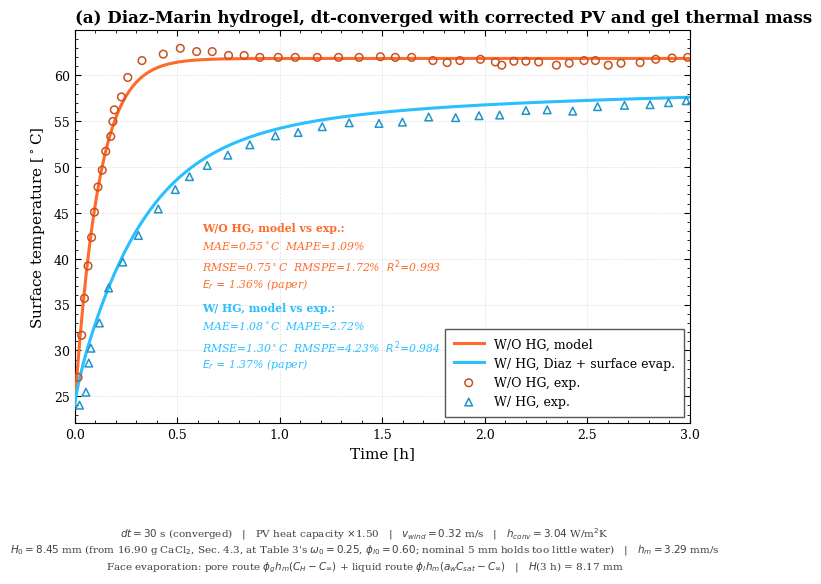

This figure's Python source:
"""
Fig. 4(a) validation, bare PV and PV/HG -- Diaz-Marin hydrogel WITH SURFACE EVAPORATION on the
five-node PV network (glass / EVA-1 / cell / EVA-2 / Tedlar).  x = 0 is the PV/HG interface,
x = H(t) the HG/air face.

Hydrogel: Diaz-Marin Eqs.(4), (8), (14) + SI (S33)-(S41), solved on a MATERIAL (solid-attached)
grid, so the thickness H(t) = sum dx0*(1 + eps_xx) follows the swelling strain (S36) exactly and
no grid-velocity term is needed.  Pores deform affinely: r_p ~ (1+eps)^(1/3), N_p ~ 1/(1+eps).

Surface evaporation at x = H(t): two routes through ONE air boundary layer, each weighted by the
area fraction it occupies on the face, so the exposed area is not counted twice:
  pore vapour   -D_eff dC/dx = phi_g*h_m*(C_H - C_inf)                   Robin, generalises (S43)
  free liquid   -D_l   dn/dx = J = phi_l*h_m*(a_w*P_sat(T_H)/(R*T_H) - C_inf)
  heat          -k dT/dx     = h*(T_H - T_a) + q_rad + h_sorb*J
  h_m = h/(rho_a*c_pa*Le), Le = Sc/Pr, Sc = nu/D_v      (Lewis analogy), h = Lai Eq.(18) at the face
Latent heat is charged ONCE: the volumetric source of (14) is written as -R*h_sorb with
R = -(1-phi_g0)*dn/dt + d/dx(D_l dn/dx) (Eq. 8), so liquid drawn toward the face carries no
latent heat and h_sorb*J at the face is the only charge for surface evaporation.

PV side, Lai Eqs.(18)-(21), unchanged except for two corrections needed once dt is refined:

1. TIME STEP.  The bare module's own thermal time constant is C/h ~ 265 s (C = layer heat
   capacity, h = total front+back loss coefficient), so dt = 300 s (Lai Table 3) does not
   resolve its transient -- refining dt from 300 to 30 s changes the early bare-PV curve by
   several degrees C (implicit Euler's numerical damping was masking this).  dt = 30 s is
   converged to within 0.05 C of dt = 10 s.

2. PV THERMAL MASS.  At the converged dt, the bare module heats up faster than measured
   (its fitted response time is short by a factor ~1.5), so PV_CAP_MULT scales every layer's
   heat capacity by 1.50, fitted on the bare-PV curve alone (v_wind re-optimized jointly to
   0.32 m/s at this dt).  This is consistent with d_PV = 2.7 mm being the paper's only reported
   (bulk) thickness for this coupon -- the true per-layer split, and hence the true heat
   capacity, is not independently known.

3. GEL THICKNESS.  Table 3's d_HG = 5 mm, phi_l0 = 0.60 and omega0 = 0.25 cannot all be true
   together: at d_HG = 5 mm, phi_l0 = 0.60 holds only 30 g of water, but Lai Section 4.3 reports
   16.90 g of CaCl2 for this coupon, which at omega0 = 0.25 requires 50.7 g of water -- 69% more
   than 5 mm of gel can hold at phi_l0 = 0.60.  omega0 and phi_l0 (both dimensionless material
   properties) are kept at their stated values, and d_HG is solved for instead, since it is the
   one quantity in this triple the paper never actually measures for this coupon (Table 3 does
   not report a measured thickness, only nominal fabrication values): d_HG = 8.45 mm.  This
   incidentally supplies most of the extra thermal mass a separate rc-sensitivity scan already
   flagged as missing from the gel's fit.

Sources: C. Lai, J. Pu, L. Lu, IJHMT 261 (2026) 128567 (PV, surface heat transfer, Fig. 4a data,
Section 4.3 salt mass); C. D. Diaz-Marin et al., IJHMT 195 (2022) 123103 + SI (hydrogel).
"""

import colorsys

import numpy as np
from scipy.linalg import solve_banded
import matplotlib.pyplot as plt

COLOR_HG   = "#2ABFFF"   # W/ HG   - simulation line
COLOR_BARE = "#FF6A2A"   # W/O HG  - simulation line

def darken(hex_color, factor=0.78):
    r, g, b = (int(hex_color[i:i + 2], 16) / 255.0 for i in (1, 3, 5))
    h, s, v = colorsys.rgb_to_hsv(r, g, b)
    r2, g2, b2 = colorsys.hsv_to_rgb(h, s, v * factor)
    return "#{:02X}{:02X}{:02X}".format(round(r2 * 255), round(g2 * 255), round(b2 * 255))

MARKER_HG, MARKER_BARE = darken(COLOR_HG), darken(COLOR_BARE)

plt.rcParams.update({
    "font.family": "serif",
    "font.serif": ["Times New Roman", "DejaVu Serif", "Liberation Serif"],
    "font.size": 10, "axes.labelsize": 11, "axes.titlesize": 11,
    "legend.fontsize": 8.5, "xtick.labelsize": 9, "ytick.labelsize": 9,
    "axes.linewidth": 0.8, "xtick.direction": "in", "ytick.direction": "in",
    "xtick.major.size": 4, "ytick.major.size": 4, "xtick.minor.size": 2, "ytick.minor.size": 2,
    "xtick.top": True, "ytick.right": True, "grid.linestyle": "--",
    "grid.linewidth": 0.5, "grid.alpha": 0.35, "savefig.dpi": 1000, "savefig.bbox": "tight",
})

# =============================================================================
# 1. PARAMETERS
# =============================================================================

Er_bare_paper, Er_hg_paper   = 1.36, 1.37           # Eq.(43) average relative error      [%]
dev_bare_paper, dev_hg_paper = 0.81, 1.39           # mean absolute deviation             [C]

# --- Digitized experimental data (Fig. 4a temperature) ------------------ Excel workbook
t_bare_fig4a = np.array([
    0.0173, 0.0346, 0.0484, 0.0657, 0.0830, 0.0969, 0.1142, 0.1349, 0.1522, 0.1765, 0.1869,
    0.1938, 0.2284, 0.2595, 0.3287, 0.4325, 0.5156, 0.5952, 0.6713, 0.7509, 0.8270, 0.9031,
    0.9931, 1.0761, 1.1834, 1.2872, 1.3875, 1.4913, 1.5640, 1.6436, 1.7474, 1.8166, 1.8789,
    1.9792, 2.0519, 2.0830, 2.1419, 2.2007, 2.2630, 2.3495, 2.4118, 2.4844, 2.5398, 2.6021,
    2.6644, 2.7578, 2.8339, 2.9135, 2.9896])
v_bare_fig4a = np.array([
    27.06, 31.65, 35.68, 39.21, 42.32, 45.07, 47.82, 49.66, 51.71, 53.33, 54.96, 56.23, 57.64,
    59.76, 61.60, 62.30, 62.94, 62.58, 62.58, 62.16, 62.16, 61.95, 61.95, 61.95, 61.95, 61.95,
    61.95, 62.02, 61.95, 61.95, 61.60, 61.38, 61.60, 61.74, 61.45, 61.10, 61.53, 61.53, 61.45,
    61.10, 61.31, 61.60, 61.60, 61.10, 61.31, 61.38, 61.74, 61.88, 61.95])
t_hg_fig4a = np.array([
    0.0242, 0.0554, 0.0692, 0.0796, 0.1211, 0.1661, 0.2353, 0.3114, 0.4083, 0.4913, 0.5606,
    0.6471, 0.7474, 0.8547, 0.9792, 1.0900, 1.2076, 1.3391, 1.4844, 1.5986, 1.7266, 1.8581,
    1.9723, 2.0727, 2.2007, 2.3045, 2.4291, 2.5502, 2.6817, 2.8062, 2.8962, 2.9827])
v_hg_fig4a = np.array([
    24.03, 25.44, 28.62, 30.24, 32.99, 36.81, 39.63, 42.53, 45.42, 47.54, 48.95, 50.16, 51.29,
    52.42, 53.40, 53.76, 54.39, 54.82, 54.75, 54.89, 55.45, 55.38, 55.59, 55.66, 56.16, 56.23,
    56.09, 56.58, 56.72, 56.79, 57.01, 57.22])

# --- Physical constants -------------------------------------------------------
SIGMA     = 5.670374e-8   # Stefan-Boltzmann constant                              [W/m2/K4]
R_GAS     = 8.314         # universal gas constant                                 [J/mol/K]
M_W       = 0.018         # molar mass of water                                    [kg/mol]

# --- Module / electrical ------------------------------------------------------ Lai Table 3
S_PV      = 0.1 * 0.1     # module footprint area                                  [m2]
A_PV      = 0.08 * 0.08   # active cell area                                       [m2]
eta_ref   = 0.13          # reference electrical efficiency                        [-]
beta_PV   = 0.005         # temperature coefficient                                [1/K]
T_ref     = 25.0 + 273.15 # Eq.(21) reference temperature                          [K]
d_PV      = 2.7e-3        # total module thickness                                 [m]
MIN_IRR   = 1.0           # below this the module is dark                          [W/m2]
PV_CAP_MULT = 1.50        # layer heat-capacity scale, fitted at dt=30s on bare PV [-]

# --- PV layers: optical / thermal ------------------ Simple_Tsky.py Table 2, rescaled to d_PV
_layers_raw_mm = dict(glass=3.20, eva1=0.50, cell=0.40, eva2=0.50, tedlar=0.33)
_scale    = d_PV / (sum(_layers_raw_mm.values()) * 1e-3)
d_layer   = {k: v * 1e-3 * _scale for k, v in _layers_raw_mm.items()}           # [m]
rho_layer = dict(glass=2500.0, eva1=1070.0, cell=2330.0, eva2=1070.0, tedlar=1500.0)  # [kg/m3]
Cp_layer  = dict(glass=790.0,  eva1=1675.0, cell=700.0,  eva2=1675.0, tedlar=1090.0)  # [J/kg/K]
lam_layer = dict(glass=1.80,   eva1=0.35,   cell=148.0,  eva2=0.35,   tedlar=0.35)    # [W/m/K]
alpha_glass, alpha_eva, alpha_cell = 0.018, 0.00, 0.90                           # absorptivity  [-]
tau_glass, tau_eva                 = 0.95,  0.98                                 # transmittance [-]
eps_glass, eps_tedlar              = 0.85,  0.90                                 # emissivity    [-]

# --- Hydrogel: Lai Table 3 coupon in Diaz-Marin variables --------------------------------
N_HG      = 80            # finite-volume cells on the material grid               [-]
phi_s0    = 0.10          # solid volume fraction                     Lai Table 3  [-]
phi_l0    = 0.60          # initial liquid volume fraction            Lai Table 3  [-]
phi_g0    = 0.30          # initial gas volume fraction               Lai Table 3  [-]
omega0    = 0.25          # initial CaCl2 mass fraction               Lai Table 3  [-]
RHO_L     = 1000.0        # liquid density                            Lai Table 3  [kg/m3]
M_SALT_MEAS = 16.90e-3    # measured CaCl2 mass, this coupon          Lai Sec. 4.3 [kg]
m_water_meas = M_SALT_MEAS * (1.0 - omega0) / omega0                        # implied by omega0 [kg]
d_HG      = m_water_meas / (phi_l0 * RHO_L * S_PV)                          # solved thickness   [m]
r_p       = 2.0e-8        # reference pore radius                     AUTHOR-SUPPLIED [m]
N_p       = 1.0e10        # reference pore density                    AUTHOR-SUPPLIED [1/m3]
K_WS      = 0.575         # water+sorbent conductivity                Diaz Table S4  [W/m/K]
C_L       = 4200.0        # liquid heat capacity                      Lai Table 3  [J/kg/K]
RHO_S     = 1300.0        # polymer density (PAM)                     Lai Table 3  [kg/m3]
C_S       = 1350.0        # polymer heat capacity                     Lai Table 3  [J/kg/K]
G_SHEAR   = 1000.0        # shear elasticity                          Lai Table 3  [Pa]
POISSON   = 0.45          # Poisson ratio                             Lai Table 3  [-]
K0_PERM   = 6.74e-18      # permeability                              Lai Table 3  [m2]
ETA_L     = 8.50e-4       # liquid dynamic viscosity                  ERRATUM      [Pa.s]
eps_HG    = 0.96          # hydrogel emissivity                       NOT IN PAPER [-]

# --- Sorption / moist-air correlations ---------------------------------------- Diaz SI
RHO_REF   = 1.2041        # reference air density                     (S38)        [kg/m3]
A_RHO = np.array([        # moist-air density polynomial              (S38, Table S2)
    [ 1.0843e+0, -1.0316e-3,  7.7893e-5, -2.2481e-6,  2.6338e-8, -1.0718e-10],
    [-4.3184e-3,  3.2769e-5, -4.3739e-6,  1.4303e-7, -1.7804e-9,  7.5299e-12],
    [ 1.8390e-5, -4.83178e-7, 8.77878e-8,-2.84397e-9, 3.45881e-11,-1.43774e-13],
    [-4.21302e-8, 8.83259e-11,-6.5598e-10,2.12611e-11,-2.55101e-13,1.04543e-15]])
P_AW = np.array([         # CaCl2 water-activity polynomial           (S41)
    0.999682683483451,  0.237228298633870, -28.5406532161117,   466.297325922550,
   -4319.24186333343,  24020.1825115150,   -86613.1007283796,  207987.739728876,
 -332981.706054358,   349470.027801645,   -230260.377476725,   86264.2220356940,
  -14006.7377340363])
P_HDIL = np.array([       # h_sorb(w) fit, deg-6, w in [0, 0.6]       SI Fig. S1   [kJ/mol]
    3633.7192, -7791.80006, 6377.32862, -2550.28936, 569.452305, -69.0086025, 47.5770143])
H_VAP_0   = 44.0          # Fig. S1 intercept = h_vap(25 C)                        [kJ/mol]

# --- Air-side surface transfer -------------------------------------------------------------
C_AIR     = 1006.3        # air specific heat c_pa                    Diaz SI Sec. 7 [J/kg/K]
PR_AIR    = 0.71          # Prandtl number of air                     NOT IN PAPER [-]
nu_air    = 1.5e-5        # kinematic viscosity of air                NOT IN PAPER [m2/s]

# --- Site / boundary conditions ---------------------------------- Lai Table 3, Section 3.3
I_on      = 642.0         # irradiance, simulator on                               [W/m2]
T_a       = 29.0 + 273.15 # ambient air temperature                                [K]
T_g       = 51.6 + 273.15 # test-platform temperature                              [K]
RH        = 0.70          # relative humidity                                      [-]
v_wind    = 0.32          # air velocity, refit jointly with PV_CAP_MULT at dt=30s [m/s]
T_init    = 24.0 + 273.15 # initial temperature                       NOT IN PAPER [K]
tilt_deg  = 0.0           # panel tilt from horizontal                             [deg]
INDOOR    = True          # True: sky-side sink = T_a;  False: Swinbank T_sky      [-]

# --- Numerics ----------------------------------------------------------------- Lai Table 3
dt         = 30.0         # time step, resolves the PV time constant C/h~265s      [s]
t_off      = 3.75 * 3600.0# simulator off                                          [s]
t_end      = 5.0 * 3600.0 # end of simulation                                      [s]
n_iter     = 200          # max fixed-point iterations, bare PV                    [-]
tol        = 1.0e-9       # temperature tolerance, bare PV                         [K]
NEWTON_MAX = 25           # max Newton iterations, gel                             [-]
NEWTON_TOL = 1.0e-10      # scaled Newton tolerance, gel                           [-]
SECANT_MAX = 12           # max secant steps on the Eq.(23) interface root         [-]

# --- Derived -------------------------------------------------------------------------------
C_layer  = {k: PV_CAP_MULT * rho_layer[k] * Cp_layer[k] * d_layer[k] for k in d_layer}  # [J/m2/K]
_Rhalf   = lambda k: d_layer[k] / (2.0 * lam_layer[k])                     # [m2K/W]
R_g_e1, R_e1_pv   = _Rhalf("glass") + _Rhalf("eva1"), _Rhalf("eva1") + _Rhalf("cell")
R_pv_e2, R_e2_ted = _Rhalf("cell") + _Rhalf("eva2"),  _Rhalf("eva2") + _Rhalf("tedlar")
f_HG     = 1.0 - phi_g0                                                     # (S34) prefactor
n0       = phi_l0 * RHO_L / (M_W * f_HG)                                    # (S34)   [mol/m3]
m_salt   = M_W * n0 * f_HG * omega0 / (1.0 - omega0)                        # (S41)   [kg/m3]
dx0      = d_HG / N_HG                                                      # reference cell [m]
tilt_rad     = np.radians(tilt_deg)
F_top_sky    = 0.5 * (1.0 + np.cos(tilt_rad))                               # [-]
F_top_ground = 0.5 * (1.0 - np.cos(tilt_rad))                               # [-]
F_bot_ground = 0.5 * (1.0 + np.cos(tilt_rad))                               # [-]
F_bot_sky    = 0.5 * (1.0 - np.cos(tilt_rad))                               # [-]

# =============================================================================
# 2. EQUATIONS
# =============================================================================

# --- Sorption and moist-air properties ---------------------------------------- Diaz SI
_DAW = np.polyder(P_AW[::-1])

def a_w(w):                     # water activity, w = salt mass fraction              (S41)
    return np.polyval(P_AW[::-1], w)

def da_w_dw(w):                 # d(S41)/dw
    return np.polyval(_DAW, w)

def p_sat(T):                   # Antoine saturation pressure              [Pa]        (S39)
    return 133.322 * 10 ** (8.07131 - 1730.63 / (233.426 + T - 273.15))

def dp_sat(T):                  # d(S39)/dT
    return p_sat(T) * np.log(10.) * 1730.63 / (233.426 + T - 273.15) ** 2

def d_vap(T):                   # vapour diffusivity in air                [m2/s]      (S40)
    return 22.5e-6 * (T / 273.15) ** 1.8

def h_sorb(T, w):               # sorption enthalpy = h_vap(T) + dilution  [J/mol]     SI Fig. S1
    dil = np.maximum(np.polyval(P_HDIL, np.clip(w, 0., 0.6)) - H_VAP_0, 0.)
    return (2.501e6 - 2369. * (T - 273.15)) * M_W + dil * 1e3

def rho_air(T, rh):             # moist-air density, rh in [0, 1]          [kg/m3]     (S38)
    Tc = np.asarray(T, float) - 273.15
    return RHO_REF * sum(Tc ** i * sum(A_RHO[i, j] * (rh * 100.) ** j for j in range(6))
                         for i in range(4))

# --- Hydrogel state on the material grid -------------------------------------------------
def eps_xx(n):                  # swelling strain                                      (S36)
    return (n - n0) * M_W / (3.0 * RHO_L)

def gel_props(n, T):
    """Volume fractions and coefficients at (n, T). Storage and source terms are per REFERENCE
    volume (material grid): cell width wc = dx0*(1+eps)."""
    e = eps_xx(n)
    phi_s = phi_s0 / (1 + e)                                                   # (S33)
    phi_l = np.clip(n * M_W * f_HG / (RHO_L * (1 + e)), 1e-9, 0.999)          # (S34)
    phi_g = np.clip(1 - phi_s - phi_l, 1e-6, 1.0)                             # (S35)
    K = K0_PERM * phi_l / (1 - phi_l) ** 1.5                                  # (10)
    return dict(
        wc    = dx0 * (1 + e),                                                 # current width [m]
        phi_l = phi_l, phi_g = phi_g,
        sg    = (1 + e) * phi_g,                                               # vapour capacity (4)
        b     = N_p * 8 * np.pi * r_p * (1 + e) ** (1 / 3) * d_vap(T),        # N*S*D_v, (3), affine
        D_eff = d_vap(T) * phi_g ** 1.5,                                       # (5)
        D_l   = 2 * (1 + POISSON) * G_SHEAR / (3 * (1 - 2 * POISSON) * ETA_L) * K,  # (9)
        k_eff = K_WS * 2 * (1 - phi_g) / (3 - (1 - phi_g)),                    # (16)
        rc    = (1 + e) * (rho_air(T, 1.) * C_AIR * phi_g + RHO_S * C_S * phi_s
                           + RHO_L * C_L * phi_l),                             # (15)
        w     = m_salt / (m_salt + M_W * n * f_HG))                            # salt fraction (S41)

# --- Surface heat and mass transfer --------------------------------------------------------
def HTC_conv():                                      # convective coefficient  [W/m2/K]  Lai (18)
    return 2.3 + 2.3 * v_wind

def T_sink_sky_side(T_amb):                          # indoor: T_a;  outdoor: Swinbank T_sky
    return T_amb if INDOOR else 0.05527 * T_amb ** 1.5

def HTC_rad2(T_s, eps, F_sky, F_gnd, T_sky):         # two-sink radiative coefficients  Lai (19)
    h_sky = F_sky * eps * SIGMA * (T_s ** 2 + T_sky ** 2) * (T_s + T_sky)
    h_gnd = F_gnd * eps * SIGMA * (T_s ** 2 + T_g ** 2) * (T_s + T_g)
    return h_sky, h_gnd

def h_mass(T):                                       # h_m = h/(rho_a c_pa Le)  [m/s]  Lewis (14)
    Le = (nu_air / d_vap(T)) / PR_AIR                                          # (15),(16)
    return HTC_conv() / (rho_air(T, 0.0) * C_AIR * Le)                          # dry-air rho_a

# --- PV electrical model ---------------------------------------------------------------------
def eta_PV(T):                                       # derated efficiency              Lai (21)
    return eta_ref * (1.0 - beta_PV * (T - T_ref))

def P_PV_output(I, T):                               # electrical power   [W]          Lai (20)
    return np.where(I < MIN_IRR, 0.0, np.maximum(I * A_PV * eta_PV(T), 0.0))

def P_elec_heat_removed(I, T):                       # electrical extraction [W/m2]   Lai (15)
    return 0.0 if I < MIN_IRR else max(I * eta_PV(T), 0.0)

# =============================================================================
# 3. SOLVING
# =============================================================================

C_inf, h_m = RH * p_sat(T_a) / (R_GAS * T_a), h_mass(T_a)                      # (S43), Lewis (14)
T_sky = T_sink_sky_side(T_a)

def tri(lo, di, up, rhs):
    ab = np.zeros((3, di.size))
    ab[0, 1:], ab[1], ab[2, :-1] = up[:-1], di, lo[1:]
    return solve_banded((1, 1), ab, rhs)

def sys_PV5(T_old, T_it, I, q_if, bare):
    """Five-node PV chain, one implicit step. bare=False: Tedlar feeds q_if into the gel."""
    G01, G12, G23, G34 = 1 / R_g_e1, 1 / R_e1_pv, 1 / R_pv_e2, 1 / R_e2_ted
    Cn = np.array([C_layer[k] for k in ("glass", "eva1", "cell", "eva2", "tedlar")]) / dt
    lo = np.array([0.0, -G01, -G12, -G23, -G34])
    up = np.array([-G01, -G12, -G23, -G34, 0.0])
    di = Cn + np.array([G01, G01 + G12, G12 + G23, G23 + G34, G34])
    rhs = Cn * T_old
    h_rs, h_rg = HTC_rad2(T_it[0], eps_glass, F_top_sky, F_top_ground, T_sky)
    di[0]  += HTC_conv() + h_rs + h_rg                                          # front, Lai (18)-(19)
    rhs[0] += alpha_glass * I + HTC_conv() * T_a + h_rs * T_sky + h_rg * T_g
    rhs[1] += alpha_eva * tau_glass * I
    rhs[2] += alpha_cell * tau_eva * tau_glass * I - P_elec_heat_removed(I, T_it[2])
    if bare:
        h_rs, h_rg = HTC_rad2(T_it[-1], eps_tedlar, F_bot_sky, F_bot_ground, T_sky)
        di[-1]  += HTC_conv() + h_rs + h_rg
        rhs[-1] += HTC_conv() * T_a + h_rs * T_sky + h_rg * T_g
    else:
        rhs[-1] -= q_if                                                         # Lai (24) analog
    return tri(lo, di, up, rhs)

def face_air(T_N, k_N, w_N):
    """HG/air face: half cell in series with convection + two-sink radiation (Lai 18-19).
    Returns h_eff and the equivalent sink temperature, flux = h_eff*(T_N - T_eq)."""
    h_rs, h_rg = HTC_rad2(T_N, eps_HG, F_bot_sky, F_bot_ground, T_sky)
    h_tot = HTC_conv() + h_rs + h_rg
    T_eq = (HTC_conv() * T_a + h_rs * T_sky + h_rg * T_g) / h_tot
    a = 2 * k_N / w_N
    return a * h_tot / (a + h_tot), T_eq

def gel_step(T, C, n, q_if):
    """One implicit step, Newton on interleaved (C, n, T), band (4, 4). Rows per reference width:
      A : (4) + (8)         total water; the stiff source cancels; J leaves the last cell
      B : (4) / (N*S*D_v)   vapour; pore-route Robin at x = H
      C : (14) with -h_sorb*R, R from (8), so surface-evaporation latent is charged once
    Returns (T, C, n) or None."""
    N = N_HG
    To, Co, no = T.copy(), C.copy(), n.copy()
    sgo = gel_props(no, To)['sg']
    ser = lambda a, w: 1.0 / (w[:-1] / (2 * a[:-1]) + w[1:] / (2 * a[1:]))   # face conductance
    iC = 3 * np.arange(N); iN, iT = iC + 1, iC + 2
    J = np.zeros((9, 3 * N)); rhs = np.zeros(3 * N)
    put = lambda r_, c_, v: np.add.at(J, (4 + r_ - c_, c_), v)
    L = [N - 1]
    for _ in range(NEWTON_MAX):
        p = gel_props(n, T); wc, sg, b, w = p['wc'], p['sg'], p['b'], p['w']
        E = p_sat(T) / (R_GAS * T); dE = (dp_sat(T) * T - p_sat(T)) / (R_GAS * T * T)
        aw = a_w(w); daw = da_w_dw(w) * (-w * w * M_W * f_HG / m_salt)
        hs = h_sorb(T, w)
        gH = 1.0 / (wc[-1] / (2 * p['D_eff'][-1]) + 1.0 / (p['phi_g'][-1] * h_m))   # pore route
        GD = np.r_[0., ser(p['D_eff'], wc), gH] / dx0                  # x=0 sealed, x=H Robin
        GL = np.r_[0., ser(p['D_l'],  wc), 0.] / dx0                   # liquid: J handled below
        GK = np.r_[0., ser(p['k_eff'], wc), 0.] / dx0                  # faces set by BCs
        Jc = p['phi_l'][-1] * h_m                                       # free-liquid route
        J0, Jn, JT = Jc * (aw[-1] * E[-1] - C_inf), Jc * E[-1] * daw[-1], Jc * aw[-1] * dE[-1]
        J[:] = 0.

        # row A -- (4) + (8)
        put(iC, iC, sg / dt + GD[:-1] + GD[1:]); put(iC, iN, f_HG / dt + GL[:-1] + GL[1:])
        put(iC[1:], iC[:-1], -GD[1:-1]); put(iC[:-1], iC[1:], -GD[1:-1])
        put(iC[1:], iN[:-1], -GL[1:-1]); put(iC[:-1], iN[1:], -GL[1:-1])
        rhs[iC] = sgo * Co / dt + f_HG * no / dt
        rhs[iC[-1]] += GD[-1] * C_inf - (J0 - Jn * n[-1] - JT * T[-1]) / dx0
        put(iC[L], iN[L], Jn / dx0); put(iC[L], iT[L], JT / dx0)

        # row B -- (4) / b
        put(iN, iC, sg / (b * dt) + (GD[:-1] + GD[1:]) / b + 1.)
        put(iN[1:], iC[:-1], -GD[1:-1] / b[1:]); put(iN[:-1], iC[1:], -GD[1:-1] / b[:-1])
        put(iN, iN, -E * daw); put(iN, iT, -aw * dE)
        rhs[iN] = sgo * Co / (b * dt) + E * aw - E * daw * n - aw * dE * T
        rhs[iN[-1]] += GD[-1] * C_inf / b[-1]

        # row C -- (14): conduction, latent -h_sorb*R = h_sorb*[(1-phi_g0) dn/dt - d/dx(D_l dn/dx)]
        put(iT, iT, p['rc'] / dt + GK[:-1] + GK[1:])
        put(iT[1:], iT[:-1], -GK[1:-1]); put(iT[:-1], iT[1:], -GK[1:-1])
        put(iT, iN, -hs * (f_HG / dt + GL[:-1] + GL[1:]))
        put(iT[1:], iN[:-1], hs[1:] * GL[1:-1]); put(iT[:-1], iN[1:], hs[:-1] * GL[1:-1])
        rhs[iT] = p['rc'] * To / dt - hs * f_HG * no / dt
        rhs[iT[0]] += q_if / dx0                                        # x = 0: PV -> HG flux
        h_eff, T_eq = face_air(T[-1], p['k_eff'][-1], wc[-1])           # x = H: conv + rad;
        put(iT[L], iT[L], h_eff / dx0); rhs[iT[-1]] += h_eff * T_eq / dx0   # h_sorb*J is in row C
                                                                         # via dn/dt of the last cell
        sol = solve_banded((4, 4), J, rhs)
        if not np.all(np.isfinite(sol)):
            return None
        C_new, n_try, T_try = sol[iC], sol[iN], sol[iT]
        lam = min(1., 0.15 * n0 / max(np.max(np.abs(n_try - n)), 1e-30),
                      15. / max(np.max(np.abs(T_try - T)), 1e-30))
        n_new = np.clip(n + lam * (n_try - n), 1e-5 * n0, 1.05 * n0)
        T_new = T + lam * (T_try - T)
        if T_new.min() < 200. or T_new.max() > 600.:
            return None
        err = max(np.max(np.abs(T_new - T)) / 50., np.max(np.abs(n_new - n)) / n0)
        T, C, n = T_new, C_new, n_new
        if err < NEWTON_TOL and lam == 1.:
            return T, C, n
    return None

def gel_fluxes(T, C, n):
    """MCP = bulk desorption latent (volume integral of h_sorb*R), ECP = h_sorb*J at the face,
    q_face = conv + rad loss at the face, H = current thickness.  Pore vapour leaving through the
    face carries no latent of its own (already in MCP)."""
    p = gel_props(n, T); hs = h_sorb(T, p['w'])
    E = p_sat(T) / (R_GAS * T); aw = a_w(p['w'])
    mcp = np.sum(hs * p['b'] * (aw * E - C)) * dx0
    ecp = hs[-1] * p['phi_l'][-1] * h_m * (aw[-1] * E[-1] - C_inf)
    h_eff, T_eq = face_air(T[-1], p['k_eff'][-1], p['wc'][-1])
    return mcp, ecp, h_eff * (T[-1] - T_eq), p['wc'].sum()

def run(with_HG):
    """PV chain is linear in q_if; the gel is not, so the Eq.(23) interface root is found by
    secant on the face-temperature mismatch."""
    t = np.arange(0.0, t_end + dt, dt)
    T_PV = np.full(5, T_init)
    out = {k: np.zeros(t.size) for k in ("T_top", "MCP", "ECP", "H", "res")}
    out["T_top"][0], out["H"][0] = T_init, d_HG
    if with_HG:
        T_HG, C, n = np.full(N_HG, T_init), np.full(N_HG, C_inf), np.full(N_HG, n0)
    q_if = 0.0
    for s in range(1, t.size):
        I = I_on if t[s] <= t_off else 0.0
        T_PV_o = T_PV.copy()
        if not with_HG:
            for _ in range(n_iter):
                T_new = sys_PV5(T_PV_o, T_PV, I, 0.0, True)
                r, T_PV = np.abs(T_new - T_PV).max(), T_new
                if r < tol:
                    break
            out["T_top"][s] = T_PV[0]
            continue
        T_HG_o, C_o, n_o = T_HG.copy(), C.copy(), n.copy()

        def mismatch(q):
            Tp, g = sys_PV5(T_PV_o, T_PV, I, q, False), gel_step(T_HG_o, C_o, n_o, q)
            if g is None:
                return None, None, None
            p0 = gel_props(g[2][:1], g[0][:1])
            return Tp[-1] - (g[0][0] + q * p0['wc'][0] / (2 * p0['k_eff'][0])), Tp, g

        q0, q1 = q_if, q_if + 50.0
        f0, _, _ = mismatch(q0)
        f1, Tp1, g1 = mismatch(q1)
        for _ in range(SECANT_MAX):
            if f1 is None or abs(f1 - f0) < 1e-14:
                break
            q2 = q1 - f1 * (q1 - q0) / (f1 - f0)                                 # Eq.(23) root
            f2, Tp2, g2 = mismatch(q2)
            if f2 is None:
                break
            q0, f0, q1, f1, Tp1, g1 = q1, f1, q2, f2, Tp2, g2
            if abs(f2) < 1e-9:
                break
        q_if, T_PV = q1, Tp1
        T_HG, C, n = g1
        mcp, ecp, q_face, H = gel_fluxes(T_HG, C, n)
        stored = np.sum(gel_props(n, T_HG)['rc'] * (T_HG - T_HG_o)) * dx0 / dt
        out["T_top"][s], out["MCP"][s], out["ECP"][s], out["H"][s] = T_PV[0], mcp, ecp, H
        out["res"][s] = q_if - q_face - mcp - ecp - stored                      # energy closure
    out["t"] = t
    return out

def metrics(t_sim, v_sim, t_exp, v_exp):
    v_pred = np.interp(t_exp, t_sim, v_sim)
    err = v_pred - v_exp
    keep = np.abs(v_exp) > 0.05 * np.abs(v_exp).max()
    mae, rmse = np.mean(np.abs(err)), np.sqrt(np.mean(err ** 2))
    mape  = np.mean(np.abs(err[keep] / v_exp[keep])) * 100.0
    rmspe = np.sqrt(np.mean((err[keep] / v_exp[keep]) ** 2)) * 100.0
    r2 = 1.0 - np.sum(err ** 2) / np.sum((v_exp - np.mean(v_exp)) ** 2)
    return mae, mape, rmse, rmspe, r2

bare, hg = run(False), run(True)
t = bare["t"] / 3600.0
T_bare_sim, T_hg_sim = bare["T_top"] - 273.15, hg["T_top"] - 273.15
i3 = np.argmin(np.abs(t - 3.0))

mae_b, mape_b, rmse_b, rmspe_b, r2_b = metrics(t, T_bare_sim, t_bare_fig4a, v_bare_fig4a)
mae_h, mape_h, rmse_h, rmspe_h, r2_h = metrics(t, T_hg_sim,   t_hg_fig4a,   v_hg_fig4a)

print(f"h_m (Lewis)             {h_m*1e3:6.3f} mm/s")
print(f"bare PV at 3 h          {T_bare_sim[i3]:6.2f} C")
print(f"PV/HG at 3 h            {T_hg_sim[i3]:6.2f} C")
print(f"MCP / ECP at 3 h        {hg['MCP'][i3]:6.1f} / {hg['ECP'][i3]:6.1f} W/m2")
print(f"H at 3 h                {hg['H'][i3]*1e3:6.3f} mm  (H0 = {d_HG*1e3:.3f} mm)")
print(f"max |energy residual|   {np.abs(hg['res']).max():.2e} W/m2")
print(f"bare: MAE={mae_b:.2f} C  MAPE={mape_b:.2f}%  RMSE={rmse_b:.2f} C  R2={r2_b:.3f}")
print(f"w/hg: MAE={mae_h:.2f} C  MAPE={mape_h:.2f}%  RMSE={rmse_h:.2f} C  R2={r2_h:.3f}")

# =============================================================================
# 4. PLOTTING
# =============================================================================

fig, ax = plt.subplots(figsize=(7, 5.8))
ax.plot(t, T_bare_sim, "-", color=COLOR_BARE, lw=2.2, label="W/O HG, model", zorder=3)
ax.plot(t, T_hg_sim, "-", color=COLOR_HG, lw=2.2, label="W/ HG, Diaz + surface evap.", zorder=3)
ax.scatter(t_bare_fig4a, v_bare_fig4a, s=30, marker="o", fc="none",
           ec=MARKER_BARE, lw=1.1, label="W/O HG, exp.", zorder=3)
ax.scatter(t_hg_fig4a, v_hg_fig4a, s=30, marker="^", fc="none",
           ec=MARKER_HG, lw=1.1, label="W/ HG, exp.", zorder=3)
ax.set_xlabel("Time [h]")
ax.set_ylabel(r"Surface temperature [$^\circ$C]")
ax.set_xlim(0, 3.0)
ax.grid(True, which="major")
ax.minorticks_on()

metric_groups = [
    (COLOR_BARE, "W/O HG, model vs exp.:", [
        rf"MAE={mae_b:.2f}$^\circ$C  MAPE={mape_b:.2f}%",
        rf"RMSE={rmse_b:.2f}$^\circ$C  RMSPE={rmspe_b:.2f}%  $R^2$={r2_b:.3f}",
        rf"$E_r$ = {Er_bare_paper:.2f}% (paper)"]),
    (COLOR_HG, "W/ HG, model vs exp.:", [
        rf"MAE={mae_h:.2f}$^\circ$C  MAPE={mape_h:.2f}%",
        rf"RMSE={rmse_h:.2f}$^\circ$C  RMSPE={rmspe_h:.2f}%  $R^2$={r2_h:.3f}",
        rf"$E_r$ = {Er_hg_paper:.2f}% (paper)"]),
]
y_txt = 44.0
for color, header, lines in metric_groups:
    ax.text(0.62, y_txt, header, ha="left", va="top", fontsize=7.8, color=color, fontweight="bold")
    y_txt -= 1.95
    for text in lines:
        ax.text(0.62, y_txt, text, ha="left", va="top", fontsize=7.8, color=color, style="italic")
        y_txt -= 1.95
    y_txt -= 0.95

ax.legend(loc="lower right", frameon=True, framealpha=0.95, edgecolor="0.3",
          fancybox=False, borderpad=0.7, handlelength=2.4, fontsize=9)
ax.set_title("(a) Diaz-Marin hydrogel, dt-converged with corrected PV and gel thermal mass",
             loc="left", fontsize=12, fontweight="bold")
fig.tight_layout()
fig.subplots_adjust(bottom=0.26)
fig.text(0.5, 0.085,
         rf"$dt={dt:.0f}$ s (converged)   |   PV heat capacity $\times${PV_CAP_MULT:.2f}   |   "
         rf"$v_{{wind}}={v_wind:.2f}$ m/s   |   $h_{{conv}}={HTC_conv():.2f}$ W/m$^2$K",
         ha="center", va="top", fontsize=7.5, color="0.25")
fig.text(0.5, 0.055,
         rf"$H_0={d_HG*1e3:.2f}$ mm (from {M_SALT_MEAS*1e3:.2f} g CaCl$_2$, Sec. 4.3, at Table 3's "
         rf"$\omega_0={omega0:.2f}$, $\phi_{{l0}}={phi_l0:.2f}$; nominal 5 mm holds too little water)   |   "
         rf"$h_m={h_m*1e3:.2f}$ mm/s",
         ha="center", va="top", fontsize=7.5, color="0.25")
fig.text(0.5, 0.025,
         rf"Face evaporation: pore route $\phi_g h_m (C_H-C_\infty)$ + liquid route "
         rf"$\phi_l h_m (a_w C_{{sat}}-C_\infty)$   |   $H$(3 h) = {hg['H'][i3]*1e3:.2f} mm",
         ha="center", va="top", fontsize=7.5, color="0.25")

fig.savefig("fig4a_diaz_corrected.png", dpi=1000)
fig.savefig("fig4a_diaz_corrected.pdf")
